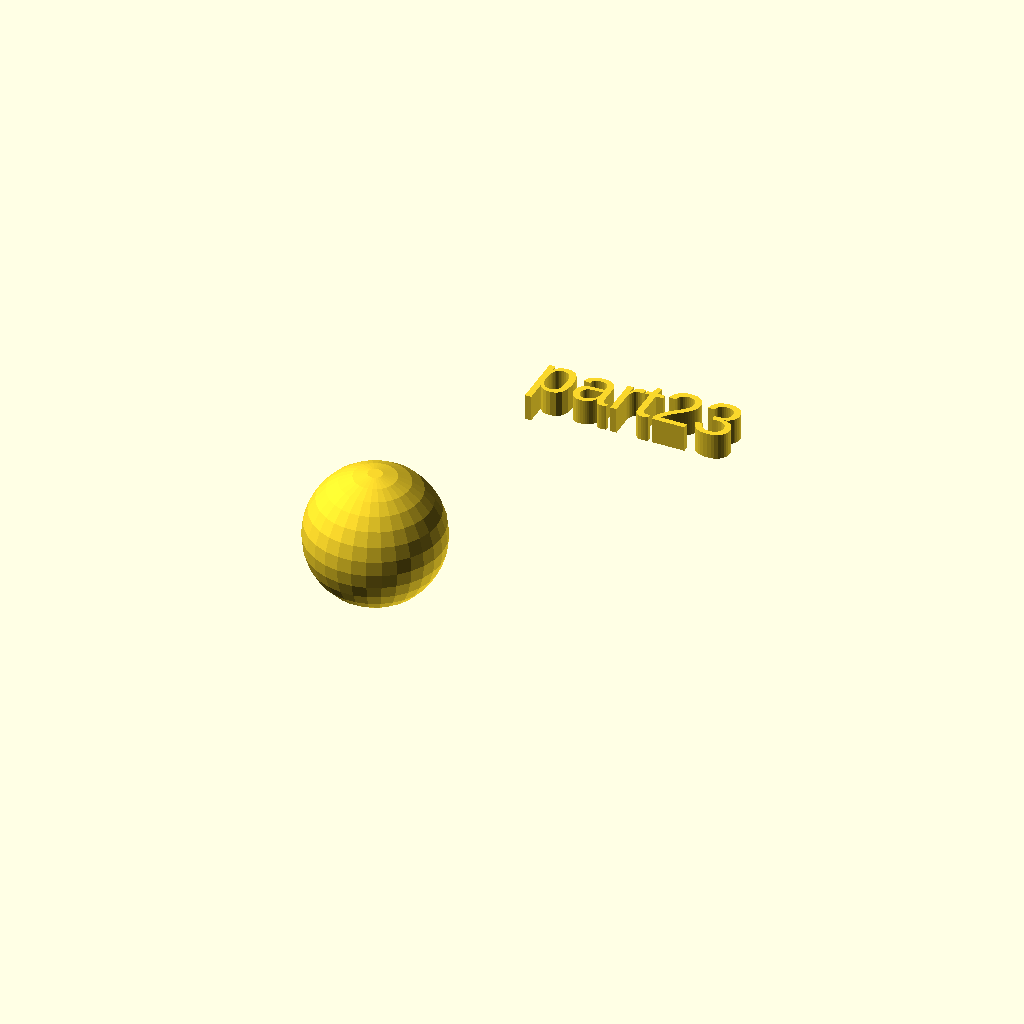
Cell 1 — every parameter at its default value.
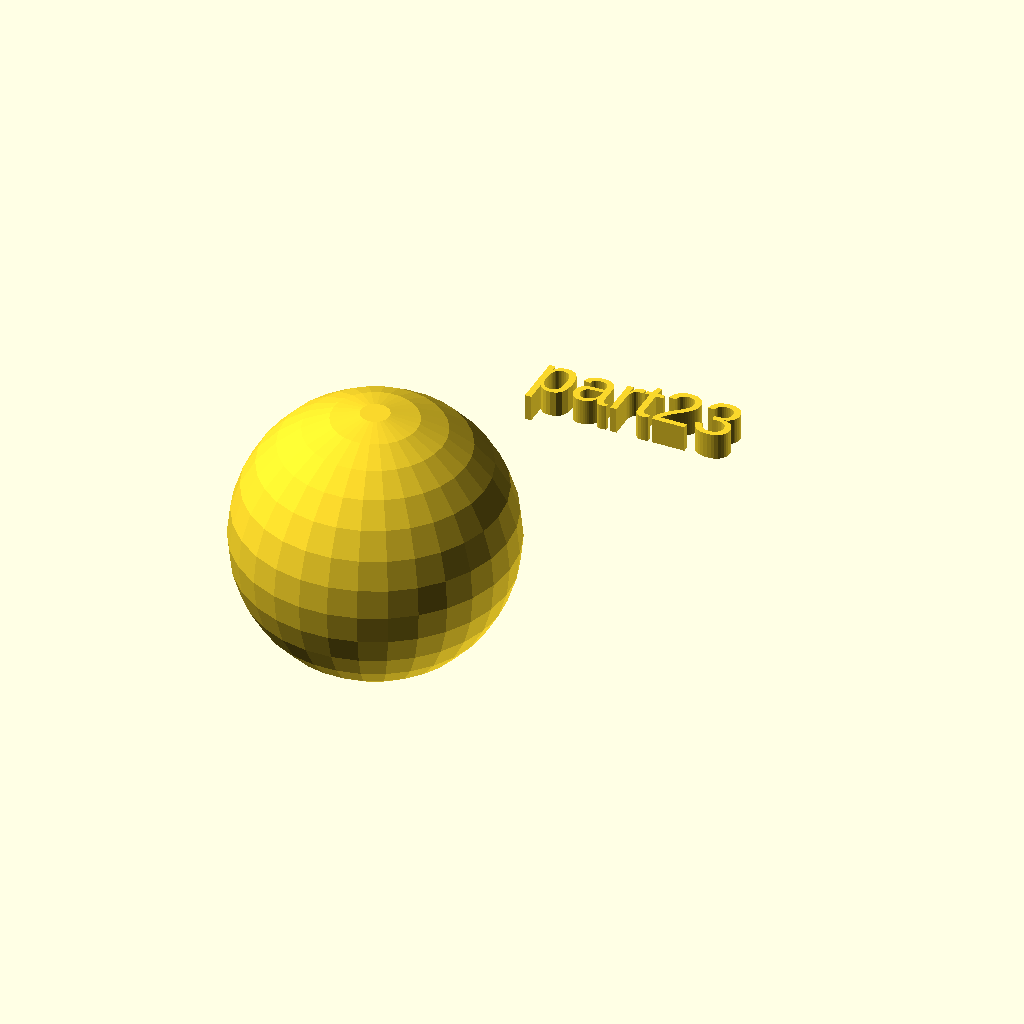
Cell 2: rad = 26 (everything else at default).
All cells are drawn from one camera (rotation 55°, 0°, 25°, orthographic, colour scheme Cornfield), so only the parameter changes between them.
The OpenSCAD source (docs/local_scad/part23.scad):
//[CUSTOMIZATION]
// Radius
rad=13;
// Message
txt="part23";
module __END_CUSTOMIZATIONS () { }
sphere(rad);
translate([20,20,20]) { linear_extrude(5) text(txt, font="Liberation Sans"); }
Customizer parameters (derived from the source; name, type, default, range or options):
rad: number, default 13
txt: string, default "part23"
